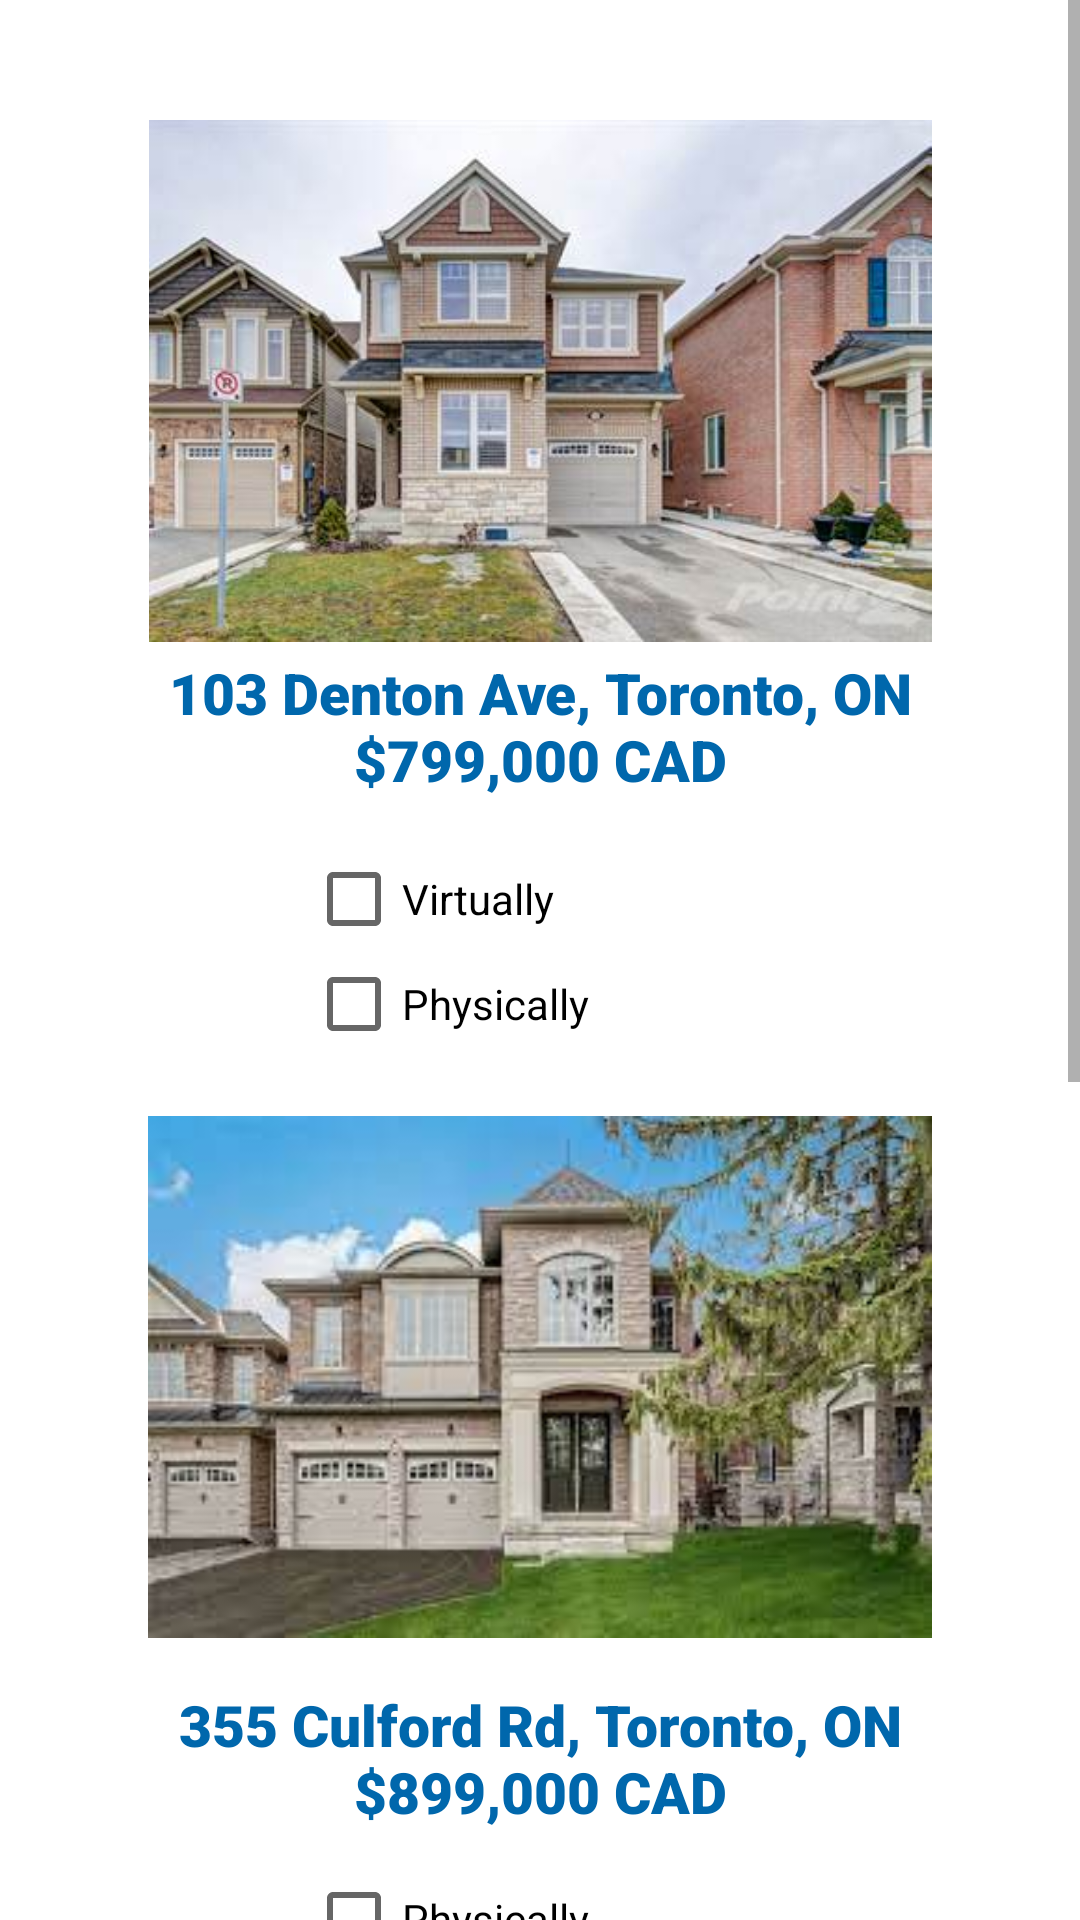

This screen was rendered from an Android layout file. Write that file and the resources it references.
<!-- AndroidManifest.xml: application theme Theme.Ahmedali_COMP304Sec003_Lab2_Ex1 -->
<!-- res/layout/activity_detached_home.xml -->
<?xml version="1.0" encoding="utf-8"?>
<ScrollView
    xmlns:android="http://schemas.android.com/apk/res/android"
    xmlns:app="http://schemas.android.com/apk/res-auto"
    xmlns:tools="http://schemas.android.com/tools"
    android:layout_width="match_parent"
    android:layout_height="match_parent">

    <LinearLayout
        android:layout_width="match_parent"
        android:layout_height="match_parent"
        android:orientation="vertical">


        <ImageView
            android:id="@+id/imageDetached1"
            android:layout_width="338dp"
            android:layout_height="174dp"
            android:layout_marginTop="40dp"
            android:layout_gravity="center"
            app:layout_constraintEnd_toEndOf="parent"
            app:layout_constraintHorizontal_bias="0.496"
            app:layout_constraintStart_toStartOf="parent"
            app:layout_constraintTop_toTopOf="parent"
            app:srcCompat="@drawable/detached_1" />

        <TextView
            android:id="@+id/textViewDetached1"
            style="@style/DisplayTxt"
            android:layout_width="363dp"
            android:layout_height="56dp"
            android:layout_gravity="center"
            android:text="@string/txt_detached1"
            app:layout_constraintBottom_toBottomOf="parent"
            app:layout_constraintEnd_toEndOf="parent"
            app:layout_constraintHorizontal_bias="0.506"
            app:layout_constraintStart_toStartOf="parent"
            app:layout_constraintTop_toBottomOf="@+id/imageCondo1"
            app:layout_constraintVertical_bias="0.009" />

        <CheckBox
            android:id="@+id/checkBoxDetachedVChbx1"
            android:layout_width="156dp"
            android:layout_height="27dp"
            android:layout_marginTop="16dp"
            android:layout_gravity="center"
            android:text="Virtually"
            app:layout_constraintEnd_toEndOf="parent"
            app:layout_constraintHorizontal_bias="0.579"
            app:layout_constraintStart_toStartOf="parent"/>

        <CheckBox
            android:id="@+id/checkBoxDetachedPChbx1"
            android:layout_width="156dp"
            android:layout_height="27dp"
            android:layout_marginTop="8dp"
            android:layout_gravity="center"
            android:text="Physically"
            app:layout_constraintEnd_toEndOf="parent"
            app:layout_constraintHorizontal_bias="0.579"
            app:layout_constraintStart_toStartOf="parent"/>

        <ImageView
            android:id="@+id/imageDetached2"
            android:layout_width="270dp"
            android:layout_height="174dp"
            android:layout_marginTop="24dp"
            android:layout_gravity="center"
            app:layout_constraintEnd_toEndOf="parent"
            app:layout_constraintHorizontal_bias="0.496"
            app:layout_constraintStart_toStartOf="parent"
            app:srcCompat="@drawable/detached_2" />

        <TextView
            android:id="@+id/textViewDetached2"
            style="@style/DisplayTxt"
            android:layout_width="363dp"
            android:layout_height="56dp"
            android:layout_marginTop="12dp"
            android:layout_gravity="center"
            android:text="@string/txt_detached2"
            app:layout_constraintEnd_toEndOf="parent"
            app:layout_constraintStart_toStartOf="parent"/>

        <CheckBox
            android:id="@+id/checkBoxDetachedPChbx2"
            android:layout_width="156dp"
            android:layout_height="27dp"
            android:layout_marginTop="12dp"
            android:layout_gravity="center"
            android:text="Physically"
            app:layout_constraintEnd_toEndOf="parent"
            app:layout_constraintHorizontal_bias="0.579"
            app:layout_constraintStart_toStartOf="parent"/>

        <CheckBox
            android:id="@+id/checkBoxDetachedVChbx2"
            android:layout_width="156dp"
            android:layout_height="27dp"
            android:layout_marginTop="8dp"
            android:layout_gravity="center"
            android:text="Virtually"
            app:layout_constraintEnd_toEndOf="parent"
            app:layout_constraintHorizontal_bias="0.579"
            app:layout_constraintStart_toStartOf="parent"/>

        <ImageView
            android:id="@+id/imageDetached3"
            android:layout_width="292dp"
            android:layout_height="193dp"
            android:layout_marginTop="24dp"
            app:layout_constraintEnd_toEndOf="parent"
            android:layout_gravity="center"
            app:layout_constraintHorizontal_bias="0.496"
            app:layout_constraintStart_toStartOf="parent"
            app:srcCompat="@drawable/detached_3" />

        <TextView
            android:id="@+id/textViewDetached3"
            style="@style/DisplayTxt"
            android:text="@string/txt_detached3"
            android:layout_width="363dp"
            android:layout_height="56dp"
            android:layout_marginTop="12dp"
            android:layout_gravity="center"
            app:layout_constraintEnd_toEndOf="parent"
            app:layout_constraintStart_toStartOf="parent"/>

        <CheckBox
            android:id="@+id/checkBoxDetachedPChbx3"
            android:layout_width="156dp"
            android:layout_height="27dp"
            android:layout_marginTop="16dp"
            android:layout_gravity="center"
            android:text="Physically"
            app:layout_constraintEnd_toEndOf="parent"
            app:layout_constraintHorizontal_bias="0.579"
            app:layout_constraintStart_toStartOf="parent"/>

        <CheckBox
            android:id="@+id/checkBoxDetachedVChbx3"
            android:layout_width="156dp"
            android:layout_height="27dp"
            android:layout_marginTop="8dp"
            android:text="Virtually"
            android:layout_gravity="center"
            app:layout_constraintEnd_toEndOf="parent"
            app:layout_constraintHorizontal_bias="0.579"
            app:layout_constraintStart_toStartOf="parent"/>

        <Button
            android:id="@+id/buttonDetachedNext"
            android:layout_width="211dp"
            android:layout_height="65dp"
            android:layout_marginTop="20dp"
            android:layout_gravity="center"
            android:text="Next"
            app:layout_constraintEnd_toEndOf="parent"
            app:layout_constraintHorizontal_bias="0.551"
            app:layout_constraintStart_toStartOf="parent"
            android:onClick="next_detached_event"/>

    </LinearLayout>

</ScrollView>
<!-- resources referenced by this layout -->
<resources>
  <!-- drawable detached_1: jpg bitmap (drawable-mdpi, 22833 bytes) -->
  <!-- drawable detached_2: jpg bitmap (drawable-mdpi, 10958 bytes) -->
  <!-- drawable detached_3: jpg bitmap (drawable-mdpi, 10441 bytes) -->
  <string name="txt_detached1">103 Denton Ave, Toronto, ON\n$799,000 CAD</string>
  <string name="txt_detached2">355 Culford Rd, Toronto, ON\n$899,000 CAD</string>
  <string name="txt_detached3">135 East Liberty Street, Toronto, ON\n$2,250 CAD</string>
  <style name="DisplayTxt">
          <item name="android:gravity">center</item>
          <item name="android:textColor">@color/custom_blue</item>
          <item name="android:textSize">19dp</item>
          <item name="android:fontFamily">sans-serif-black</item>
      </style>
  <style name="Theme.Ahmedali_COMP304Sec003_Lab2_Ex1" parent="Theme.MaterialComponents.DayNight.DarkActionBar">
          
          <item name="colorPrimary">@color/custom_blue</item>
          <item name="colorPrimaryVariant">@color/custom_blue</item>
          <item name="colorOnPrimary">@color/white</item>
          
          <item name="colorSecondary">@color/teal_200</item>
          <item name="colorSecondaryVariant">@color/teal_700</item>
          <item name="colorOnSecondary">@color/black</item>
          
          <item name="android:statusBarColor" tools:targetApi="l">?attr/colorPrimaryVariant</item>
          
      </style>
  <color name="custom_blue">#0067ac</color>
  <color name="white">#FFFFFFFF</color>
  <color name="teal_200">#FF03DAC5</color>
  <color name="teal_700">#FF018786</color>
  <color name="black">#FF000000</color>
</resources>
